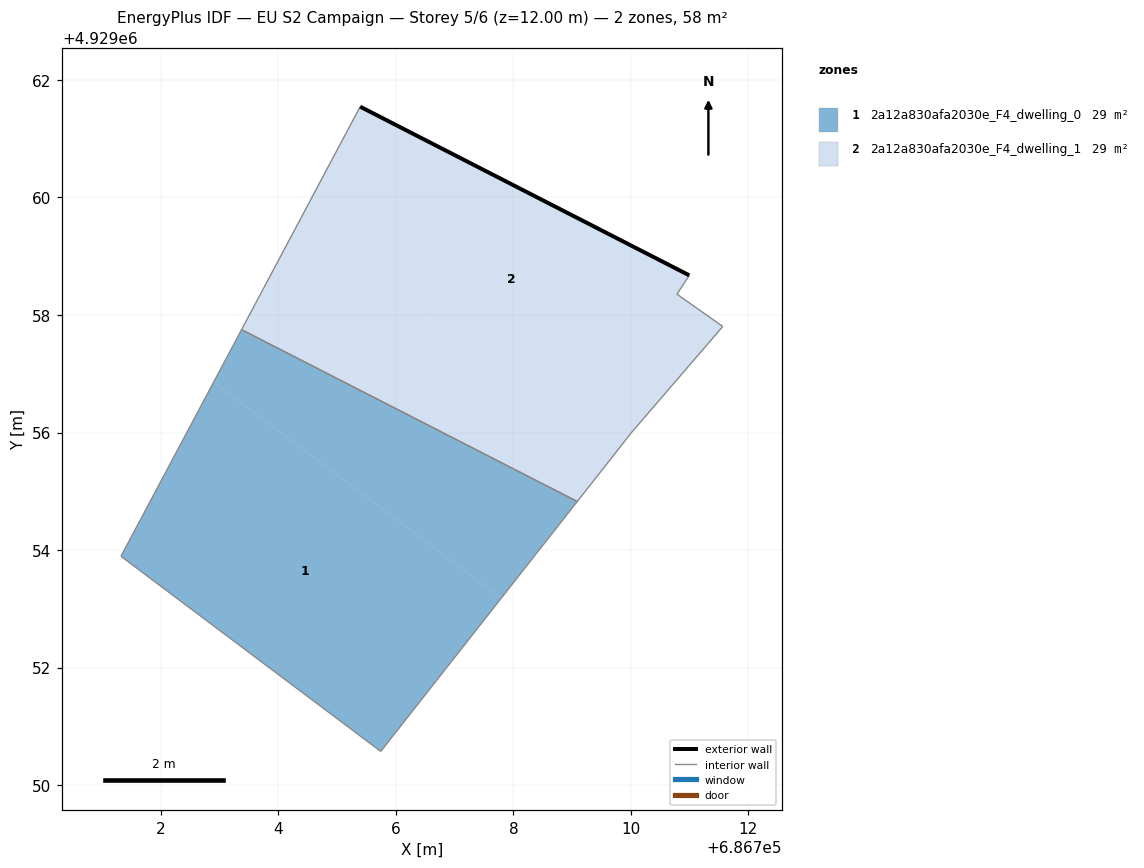
=== STOREY PLAN SPEC (per zone: floor XY polygon, exterior-wall plan segments, windows/doors) ===
zone 1: 2a12a830afa2030e_F4_dwelling_0  (29.0 m²)
  floor: (686705.74, 4929050.57) (686707.79, 4929053.18) (686702.90, 4929056.86) (686701.32, 4929053.89)
  floor: (686707.79, 4929053.18) (686709.09, 4929054.83) (686703.38, 4929057.75) (686702.90, 4929056.86)
  interior walls: 4
zone 2: 2a12a830afa2030e_F4_dwelling_1  (29.0 m²)
  floor: (686709.09, 4929054.83) (686709.66, 4929055.56) (686704.34, 4929059.56) (686703.38, 4929057.75)
  floor: (686710.02, 4929056.01) (686711.56, 4929057.80) (686710.78, 4929058.35) (686710.99, 4929058.67) (686705.39, 4929061.54) (686704.34, 4929059.56) (686709.66, 4929055.56)
  exterior wall: (686705.39, 4929061.54) – (686710.99, 4929058.67)  [6.3 m]
  interior walls: 6

=== DERIVED (storey summary) ===
Building: EU S2 Campaign
Storey: 5 of 6  (floor level z = 12.00 m)
Storey gross floor area: 57.9 m²
Zones on this storey: 2
  - 2a12a830afa2030e_F4_dwelling_0: floor 29.0 m²
  - 2a12a830afa2030e_F4_dwelling_1: floor 29.0 m²; exterior wall 6.3 m (18.9 m²); WWR 0.0%
Zone adjacency (shared interzone walls):
  - 2a12a830afa2030e_F4_dwelling_0 ↔ 2a12a830afa2030e_F4_dwelling_1